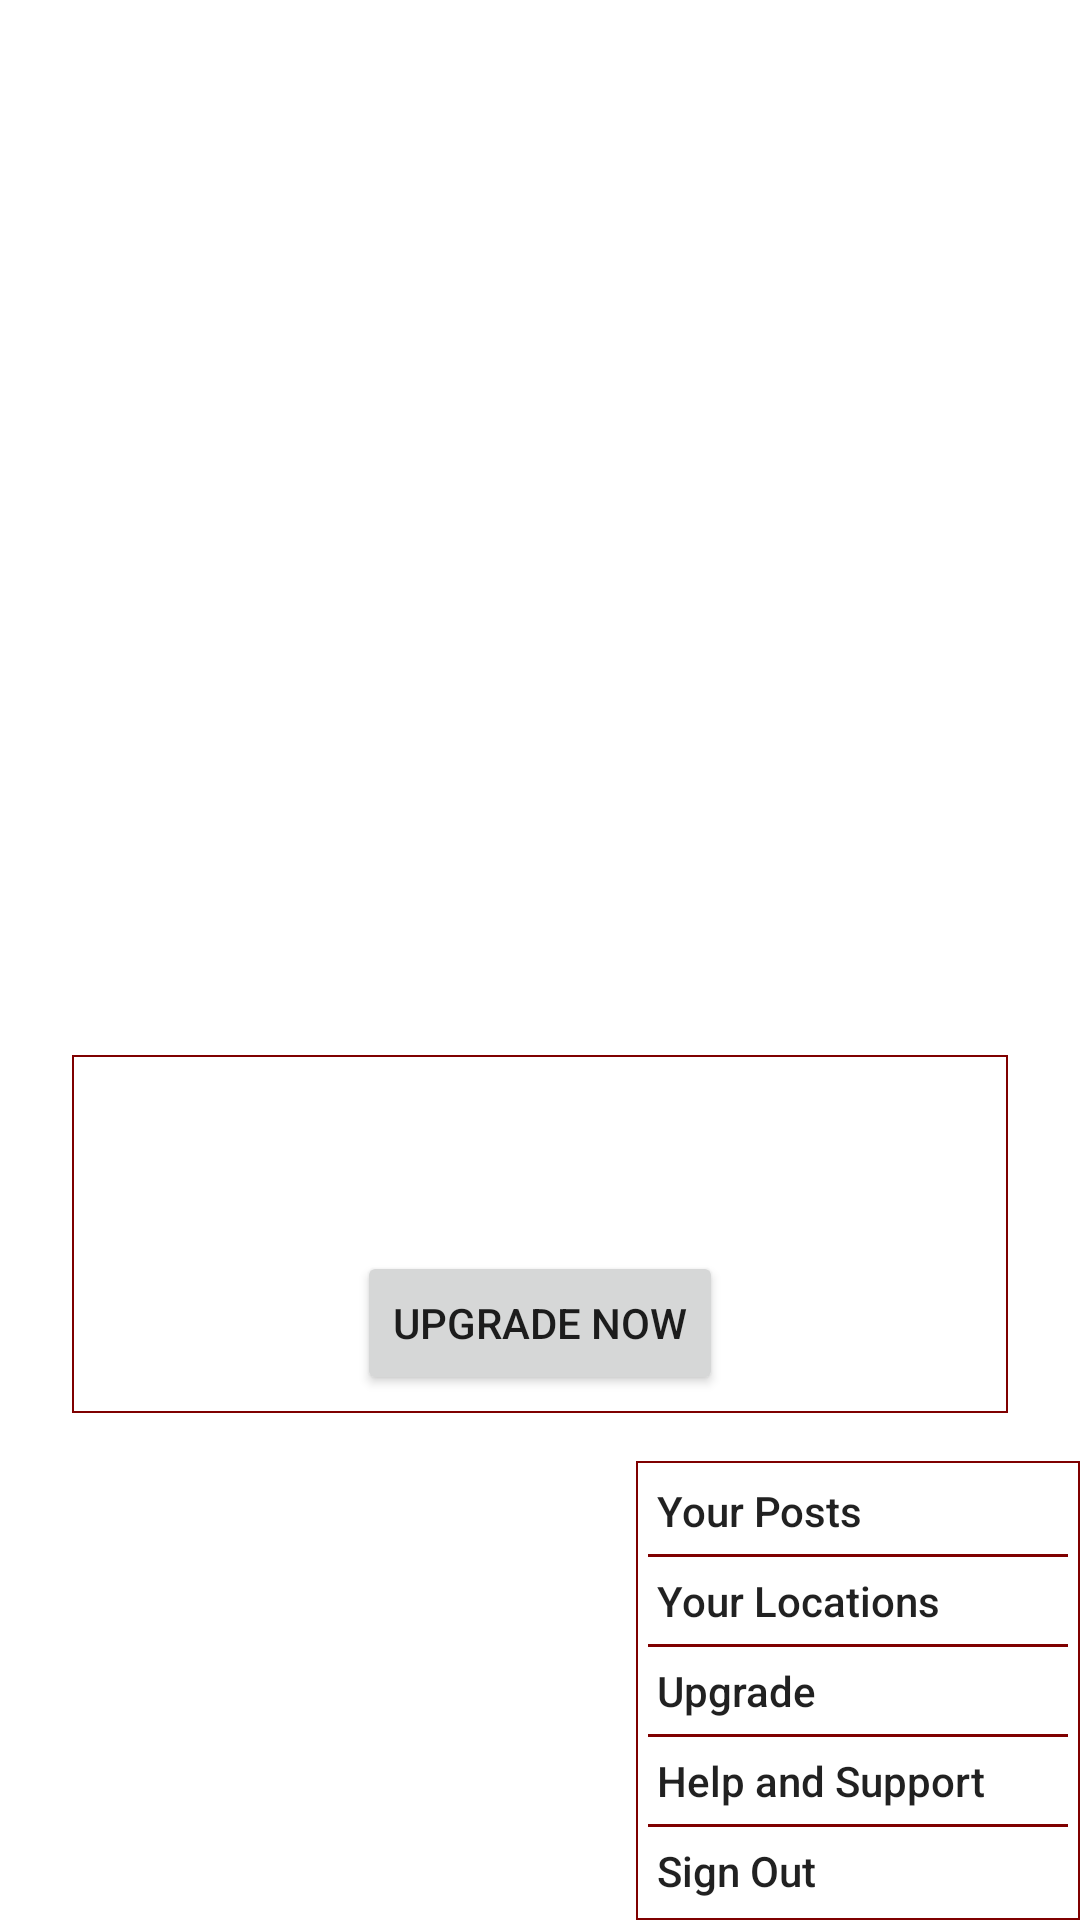

Here is an Android app screen rendered from its layout file. Give the layout XML and the strings, colors and styles it references.
<!-- AndroidManifest.xml: application theme Theme.Anon -->
<!-- res/layout/fragment_menu.xml -->
<?xml version="1.0" encoding="utf-8"?>
<androidx.constraintlayout.widget.ConstraintLayout xmlns:android="http://schemas.android.com/apk/res/android"
    xmlns:app="http://schemas.android.com/apk/res-auto"
    xmlns:tools="http://schemas.android.com/tools"
    android:layout_width="match_parent"
    android:layout_height="match_parent"
    tools:context="com.anonApp.anon.MenuFragment">


    <LinearLayout
        android:id="@+id/menuButtonContainer"
        android:layout_width="wrap_content"
        android:layout_height="wrap_content"
        android:background="@drawable/layout_bg"
        android:gravity="end"
        android:orientation="vertical"
        android:padding="2dp"
        app:layout_constraintBottom_toBottomOf="parent"
        app:layout_constraintEnd_toEndOf="parent">

        <TextView
            android:id="@+id/yourPostsBtn"
            android:layout_width="match_parent"
            android:layout_height="wrap_content"
            android:padding="5dp"
            android:text="@string/your_posts"
            android:textAppearance="@style/TextAppearance.AppCompat.Body2" />

        <View
            android:layout_width="140dp"
            android:layout_height="1dp"
            android:layout_marginStart="2dp"
            android:layout_marginEnd="2dp"
            android:background="@color/theme_colour"/>

        <TextView
            android:id="@+id/yourLocationsBtn"
            android:layout_width="match_parent"
            android:layout_height="wrap_content"
            android:padding="5dp"
            android:text="@string/your_locations"
            android:textAppearance="@style/TextAppearance.AppCompat.Body2" />
        <View
            android:layout_width="140dp"
            android:layout_height="1dp"
            android:layout_marginStart="2dp"
            android:layout_marginEnd="2dp"
            android:background="@color/theme_colour"/>

        <TextView
            android:id="@+id/upgradeBtn"
            android:layout_width="match_parent"
            android:layout_height="wrap_content"
            android:padding="5dp"
            android:text="@string/upgrade"
            android:textAppearance="@style/TextAppearance.AppCompat.Body2" />
        <View
            android:layout_width="140dp"
            android:layout_height="1dp"
            android:layout_marginStart="2dp"
            android:layout_marginEnd="2dp"
            android:background="@color/theme_colour"/>

        <TextView
            android:id="@+id/helpAndSupportBtn"
            android:layout_width="match_parent"
            android:layout_height="wrap_content"
            android:padding="5dp"
            android:text="@string/help_and_support"
            android:textAppearance="@style/TextAppearance.AppCompat.Body2" />

        <View
            android:layout_width="140dp"
            android:layout_height="1dp"
            android:layout_marginStart="2dp"
            android:layout_marginEnd="2dp"
            android:background="@color/theme_colour"/>

        <TextView
            android:id="@+id/signOutBtn"
            android:layout_width="match_parent"
            android:layout_height="wrap_content"
            android:padding="5dp"
            android:text="@string/sign_out"
            android:textAppearance="@style/TextAppearance.AppCompat.Body2" />
    </LinearLayout>

    <LinearLayout
        android:id="@+id/menuPopup"
        android:layout_width="wrap_content"
        android:layout_height="wrap_content"
        android:layout_margin="16dp"
        android:background="@drawable/layout_bg"
        android:orientation="vertical"
        android:padding="6dp"
        app:layout_constraintEnd_toEndOf="parent"
        app:layout_constraintStart_toStartOf="parent"
        app:layout_constraintBottom_toTopOf="@+id/menuButtonContainer">

        <TextView
            android:id="@+id/menuPopupTitleText"
            android:layout_width="match_parent"
            android:layout_height="wrap_content"
            android:textAlignment="center"
            android:textAppearance="@style/TextAppearance.AppCompat.Medium"
            android:textColor="@color/black"
            android:textStyle="bold" />

        <TextView
            android:id="@+id/menuPopupContentText"
            android:layout_width="300dp"
            android:layout_height="wrap_content"
            android:padding="8dp"
            android:textColor="@color/black" />

        <Button
            android:id="@+id/popupUpgradeBtn"
            android:layout_width="wrap_content"
            android:layout_height="wrap_content"
            android:layout_gravity="center_horizontal"
            android:text="@string/upgrade_now" />

    </LinearLayout>

    <View
        android:id="@+id/background"
        android:layout_width="0dp"
        android:layout_height="0dp"
        android:alpha="0"
        android:background="@color/shadow"
        android:translationZ="-1dp"
        android:clickable="true"
        app:layout_constraintBottom_toBottomOf="parent"
        app:layout_constraintEnd_toEndOf="parent"
        app:layout_constraintStart_toStartOf="parent"
        app:layout_constraintTop_toTopOf="parent"
        android:focusable="true" />
</androidx.constraintlayout.widget.ConstraintLayout>
<!-- resources referenced by this layout -->
<resources>
  <color name="black">#FF000000</color>
  <color name="shadow">#B9000000</color>
  <color name="theme_colour">#7f0000</color>
  <!-- drawable layout_bg (drawable) -->
  <shape xmlns:android="http://schemas.android.com/apk/res/android">
      <solid android:color="#FFFFFF"/>
      
      <stroke android:width="2px" android:color="@color/theme_colour" />
  </shape>
  <string name="help_and_support">Help and Support</string>
  <string name="sign_out">Sign Out</string>
  <string name="upgrade">Upgrade</string>
  <string name="upgrade_now">Upgrade now</string>
  <string name="your_locations">Your Locations</string>
  <string name="your_posts">Your Posts</string>
  <style name="Theme.Anon" parent="Theme.MaterialComponents.DayNight.DarkActionBar">
          
          <item name="colorPrimary">@color/theme_colour</item>
          <item name="colorPrimaryVariant">@color/theme_colour</item>
          <item name="colorOnPrimary">@color/white</item>
          
          <item name="colorSecondary">@color/theme_colour</item>
          <item name="colorSecondaryVariant">@color/theme_colour</item>
          <item name="colorOnSecondary">@color/black</item>
          
          <item name="android:statusBarColor" tools:targetApi="l">@color/theme_colour</item>
          
  
      </style>
  <color name="white">#FFFFFFFF</color>
</resources>
